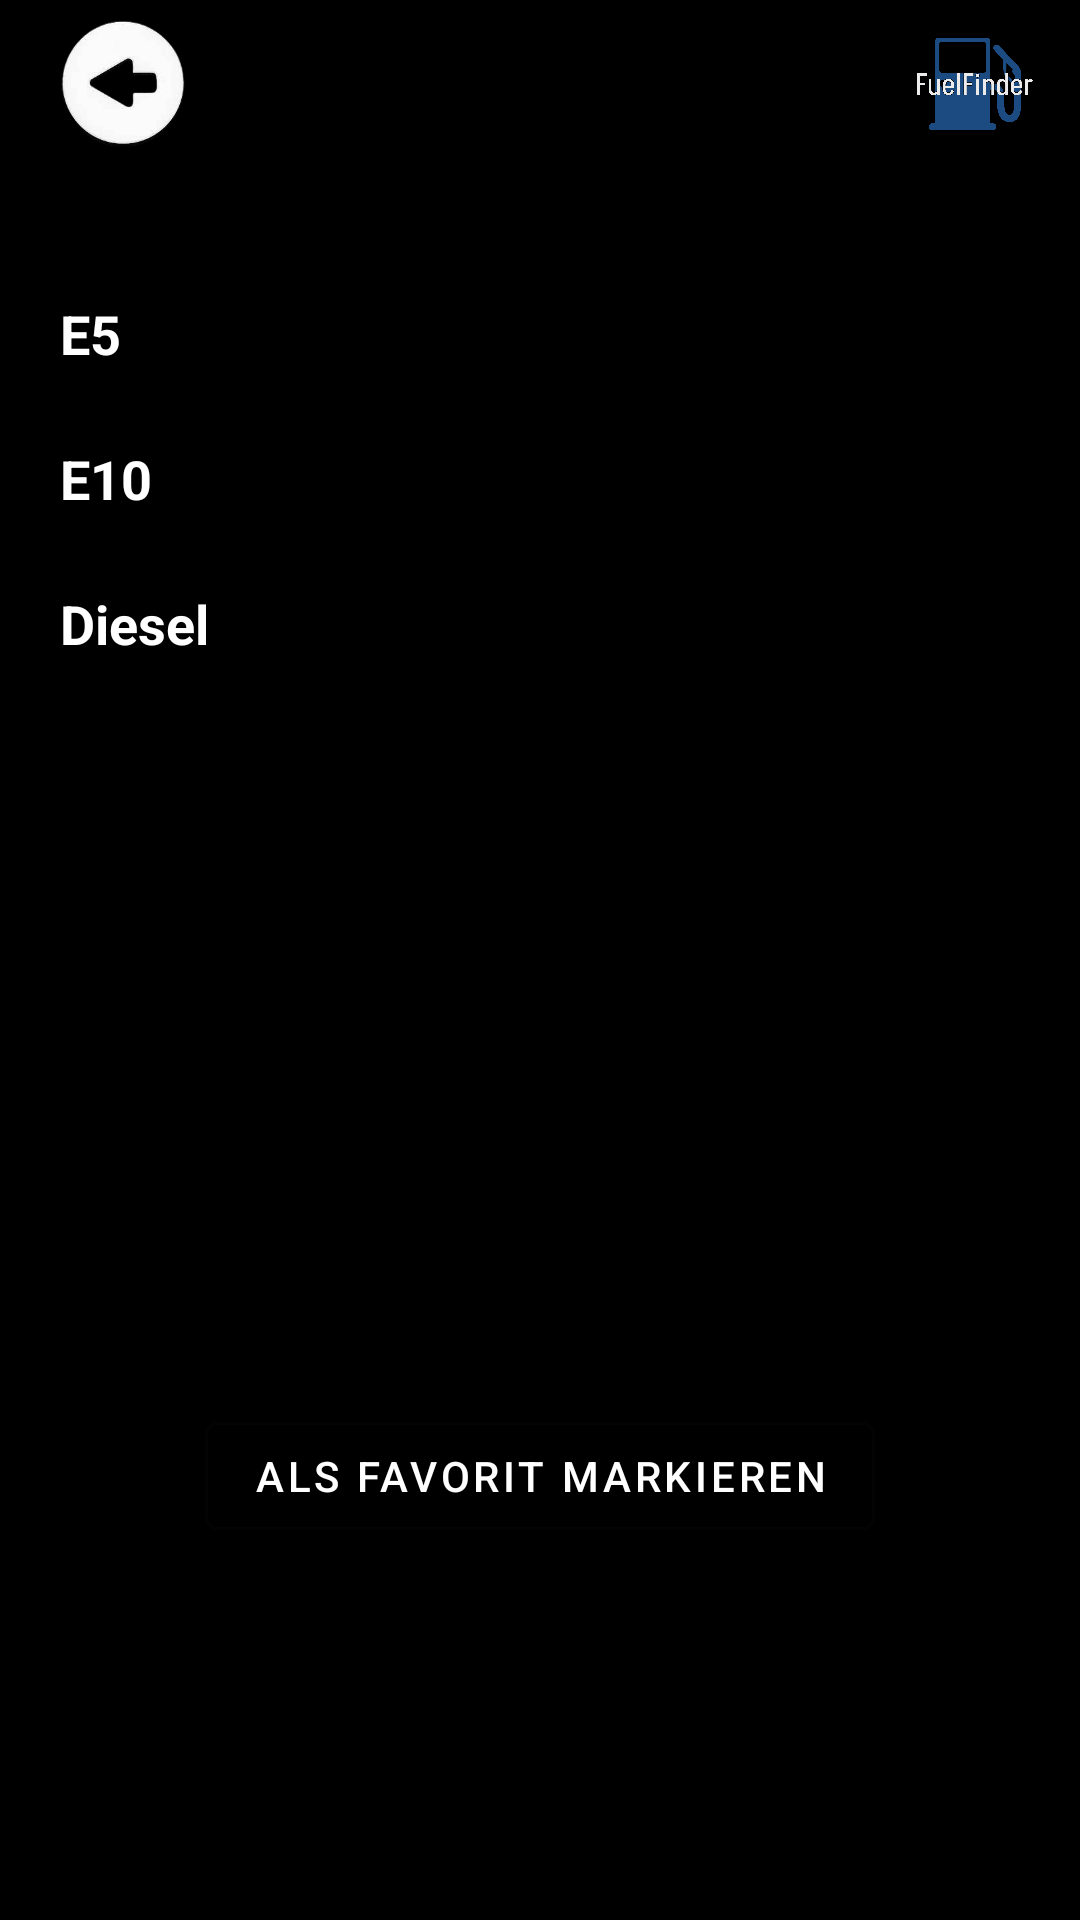

Android layout source for this screen:
<!-- AndroidManifest.xml: application theme Theme.AndroidAbschluss -->
<!-- res/layout/fragment_home_detail.xml -->
<?xml version="1.0" encoding="utf-8"?>
<androidx.constraintlayout.widget.ConstraintLayout xmlns:android="http://schemas.android.com/apk/res/android"
    xmlns:tools="http://schemas.android.com/tools"
    android:layout_width="match_parent"
    android:layout_height="match_parent"
    xmlns:app="http://schemas.android.com/apk/res-auto"
    tools:context=".ui.HomeDetailFragment"
    android:background="@color/black">

    <Toolbar
        android:id="@+id/detail_toolbar"
        android:layout_width="match_parent"
        android:layout_height="wrap_content"
        app:layout_constraintTop_toTopOf="parent"
        app:layout_constraintStart_toStartOf="parent"
        app:layout_constraintEnd_toEndOf="parent">

        <ImageView
            android:id="@+id/back_button"
            android:layout_width="50dp"
            android:layout_height="50dp"
            app:srcCompat="@drawable/back_button"
            android:textColor="@color/white"/>

        <ImageView
            android:id="@+id/toolbar_icon"
            android:layout_width="50dp"
            android:layout_height="50dp"
            app:srcCompat="@drawable/station"
            android:layout_gravity="end"
            android:layout_marginEnd="10dp"
            />

    </Toolbar>

    <TextView
        android:id="@+id/brand_station"
        android:layout_width="wrap_content"
        android:layout_height="wrap_content"
        app:layout_constraintStart_toStartOf="parent"
        app:layout_constraintEnd_toEndOf="parent"
        app:layout_constraintTop_toBottomOf="@+id/detail_toolbar"
        android:textColor="@color/white"
        android:text=""
        android:textStyle="bold"
        android:textSize="32sp"/>

    <TextView
        android:id="@+id/e5"
        android:layout_width="wrap_content"
        android:layout_height="wrap_content"
        app:layout_constraintStart_toStartOf="parent"
        app:layout_constraintTop_toBottomOf="@+id/brand_station"
        android:textColor="@color/white"
        android:text="@string/e5"
        android:layout_marginStart="20dp"
        android:textStyle="bold"
        android:textSize="18sp"/>

    <TextView
        android:id="@+id/e5_price"
        android:layout_width="wrap_content"
        android:layout_height="wrap_content"
        app:layout_constraintEnd_toEndOf="parent"
        app:layout_constraintTop_toBottomOf="@+id/brand_station"
        android:textColor="@color/white"
        android:text=""
        android:layout_marginEnd="20dp"
        android:textStyle="bold"
        android:textSize="18sp"/>

    <TextView
        android:id="@+id/e10"
        android:layout_width="wrap_content"
        android:layout_height="wrap_content"
        app:layout_constraintStart_toStartOf="parent"
        app:layout_constraintTop_toBottomOf="@+id/e5"
        android:layout_marginTop="24dp"
        android:textColor="@color/white"
        android:text="@string/e10"
        android:layout_marginStart="20dp"
        android:textStyle="bold"
        android:textSize="18sp"/>

    <TextView
        android:id="@+id/e10_price"
        android:layout_width="wrap_content"
        android:layout_height="wrap_content"
        app:layout_constraintEnd_toEndOf="parent"
        app:layout_constraintTop_toBottomOf="@+id/e5"
        android:layout_marginTop="24dp"
        android:textColor="@color/white"
        android:text=""
        android:layout_marginEnd="20dp"
        android:textStyle="bold"
        android:textSize="18sp"/>

    <TextView
        android:id="@+id/diesel"
        android:layout_width="wrap_content"
        android:layout_height="wrap_content"
        app:layout_constraintStart_toStartOf="parent"
        app:layout_constraintTop_toBottomOf="@+id/e10"
        android:layout_marginTop="24dp"
        android:textColor="@color/white"
        android:text="@string/diesel"
        android:layout_marginStart="20dp"
        android:textStyle="bold"
        android:textSize="18sp"/>

    <TextView
        android:id="@+id/diesel_price"
        android:layout_width="wrap_content"
        android:layout_height="wrap_content"
        app:layout_constraintEnd_toEndOf="parent"
        app:layout_constraintTop_toBottomOf="@+id/e10"
        android:layout_marginTop="24dp"
        android:textColor="@color/white"
        android:text=""
        android:layout_marginEnd="20dp"
        android:textStyle="bold"
        android:textSize="18sp"/>

    <TextView
        android:id="@+id/station_address"
        android:layout_width="wrap_content"
        android:layout_height="wrap_content"
        android:layout_marginTop="32dp"
        app:layout_constraintTop_toBottomOf="@id/diesel"
        app:layout_constraintStart_toStartOf="parent"
        app:layout_constraintEnd_toEndOf="parent"
        android:textColor="@color/white"/>

    <com.google.android.material.button.MaterialButton
        android:id="@+id/fv_btn"
        android:layout_width="wrap_content"
        android:layout_height="wrap_content"
        app:layout_constraintStart_toStartOf="parent"
        app:layout_constraintEnd_toEndOf="parent"
        app:layout_constraintBottom_toBottomOf="parent"
        android:layout_marginBottom="124dp"
        android:text="@string/set_as_favourite"
        android:textColor="@color/white"
        style="@style/Widget.MaterialComponents.Button.OutlinedButton"
         />



</androidx.constraintlayout.widget.ConstraintLayout>
<!-- resources referenced by this layout -->
<resources>
  <color name="black">#FF000000</color>
  <color name="white">#FFFFFFFF</color>
  <!-- drawable back_button: png bitmap (drawable, 16017 bytes) -->
  <!-- drawable station: png bitmap (drawable, 54259 bytes) -->
  <string name="diesel">Diesel</string>
  <string name="e10">E10</string>
  <string name="e5">E5</string>
  <string name="set_as_favourite">Als Favorit markieren</string>
  <style name="Theme.AndroidAbschluss" parent="Base.Theme.AndroidAbschluss" />
  <style name="Base.Theme.AndroidAbschluss" parent="Theme.Material3.DayNight.NoActionBar">
          <item name="android:statusBarColor">@color/black</item>
      </style>
</resources>
